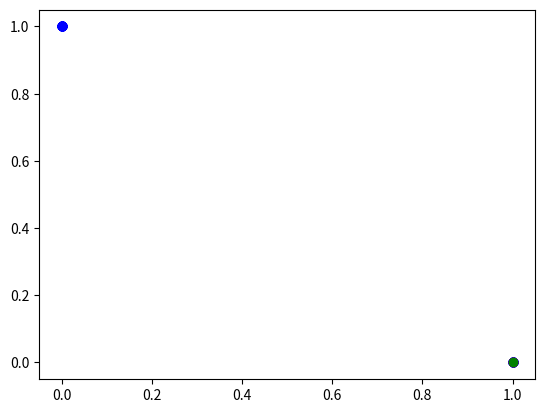

Recreate this plot in Python.
from math import *
from typing import List, Tuple

import matplotlib.pyplot as plt
import numpy as np


def iteration(g, x0, Ea, N) -> Tuple[float, List]:
    i = 0
    error = 1
    xp = []
    xn = 0
    while error > Ea and i < N:
        xn = g(x0)
        error = abs(x0 - xn)
        x0 = xn
        xp.append(x0)
        i += 1
    print(xp)
    return xn, xp


def plot(xf, xp, x_start, given_function):
    function_v = np.vectorize(given_function)

    x = np.linspace(x_start, xf, 100)
    y = function_v(x)
    plt.plot(x, y)
    plt.plot(xp, function_v(xp), 'bo')
    plt.plot(x_start, given_function(x_start), 'ro')
    plt.plot(xf, given_function(xf), 'go')
    plt.plot(x, x, 'k')
    plt.show()


def main():
    g1 = lambda x: -2**x + 2
    g2 = lambda x: -2/x**3
    g3 = lambda x: -4*(1-x)**3
    g4 = lambda x: 3*x**2 - 2*x + 1
    x0 = 1
    N = 100
    Ea = 1e-10

    xf, xp = iteration(g1, x0, Ea, N)
    plot(xf, xp, x0, g1)
    # xf, xp = iteration(g2, x0, Ea, N)
    # xf, xp = iteration(g3, x0, Ea, N)
    # xf, xp = iteration(g4, x0, Ea, N)


if __name__ == '__main__':
    main()
